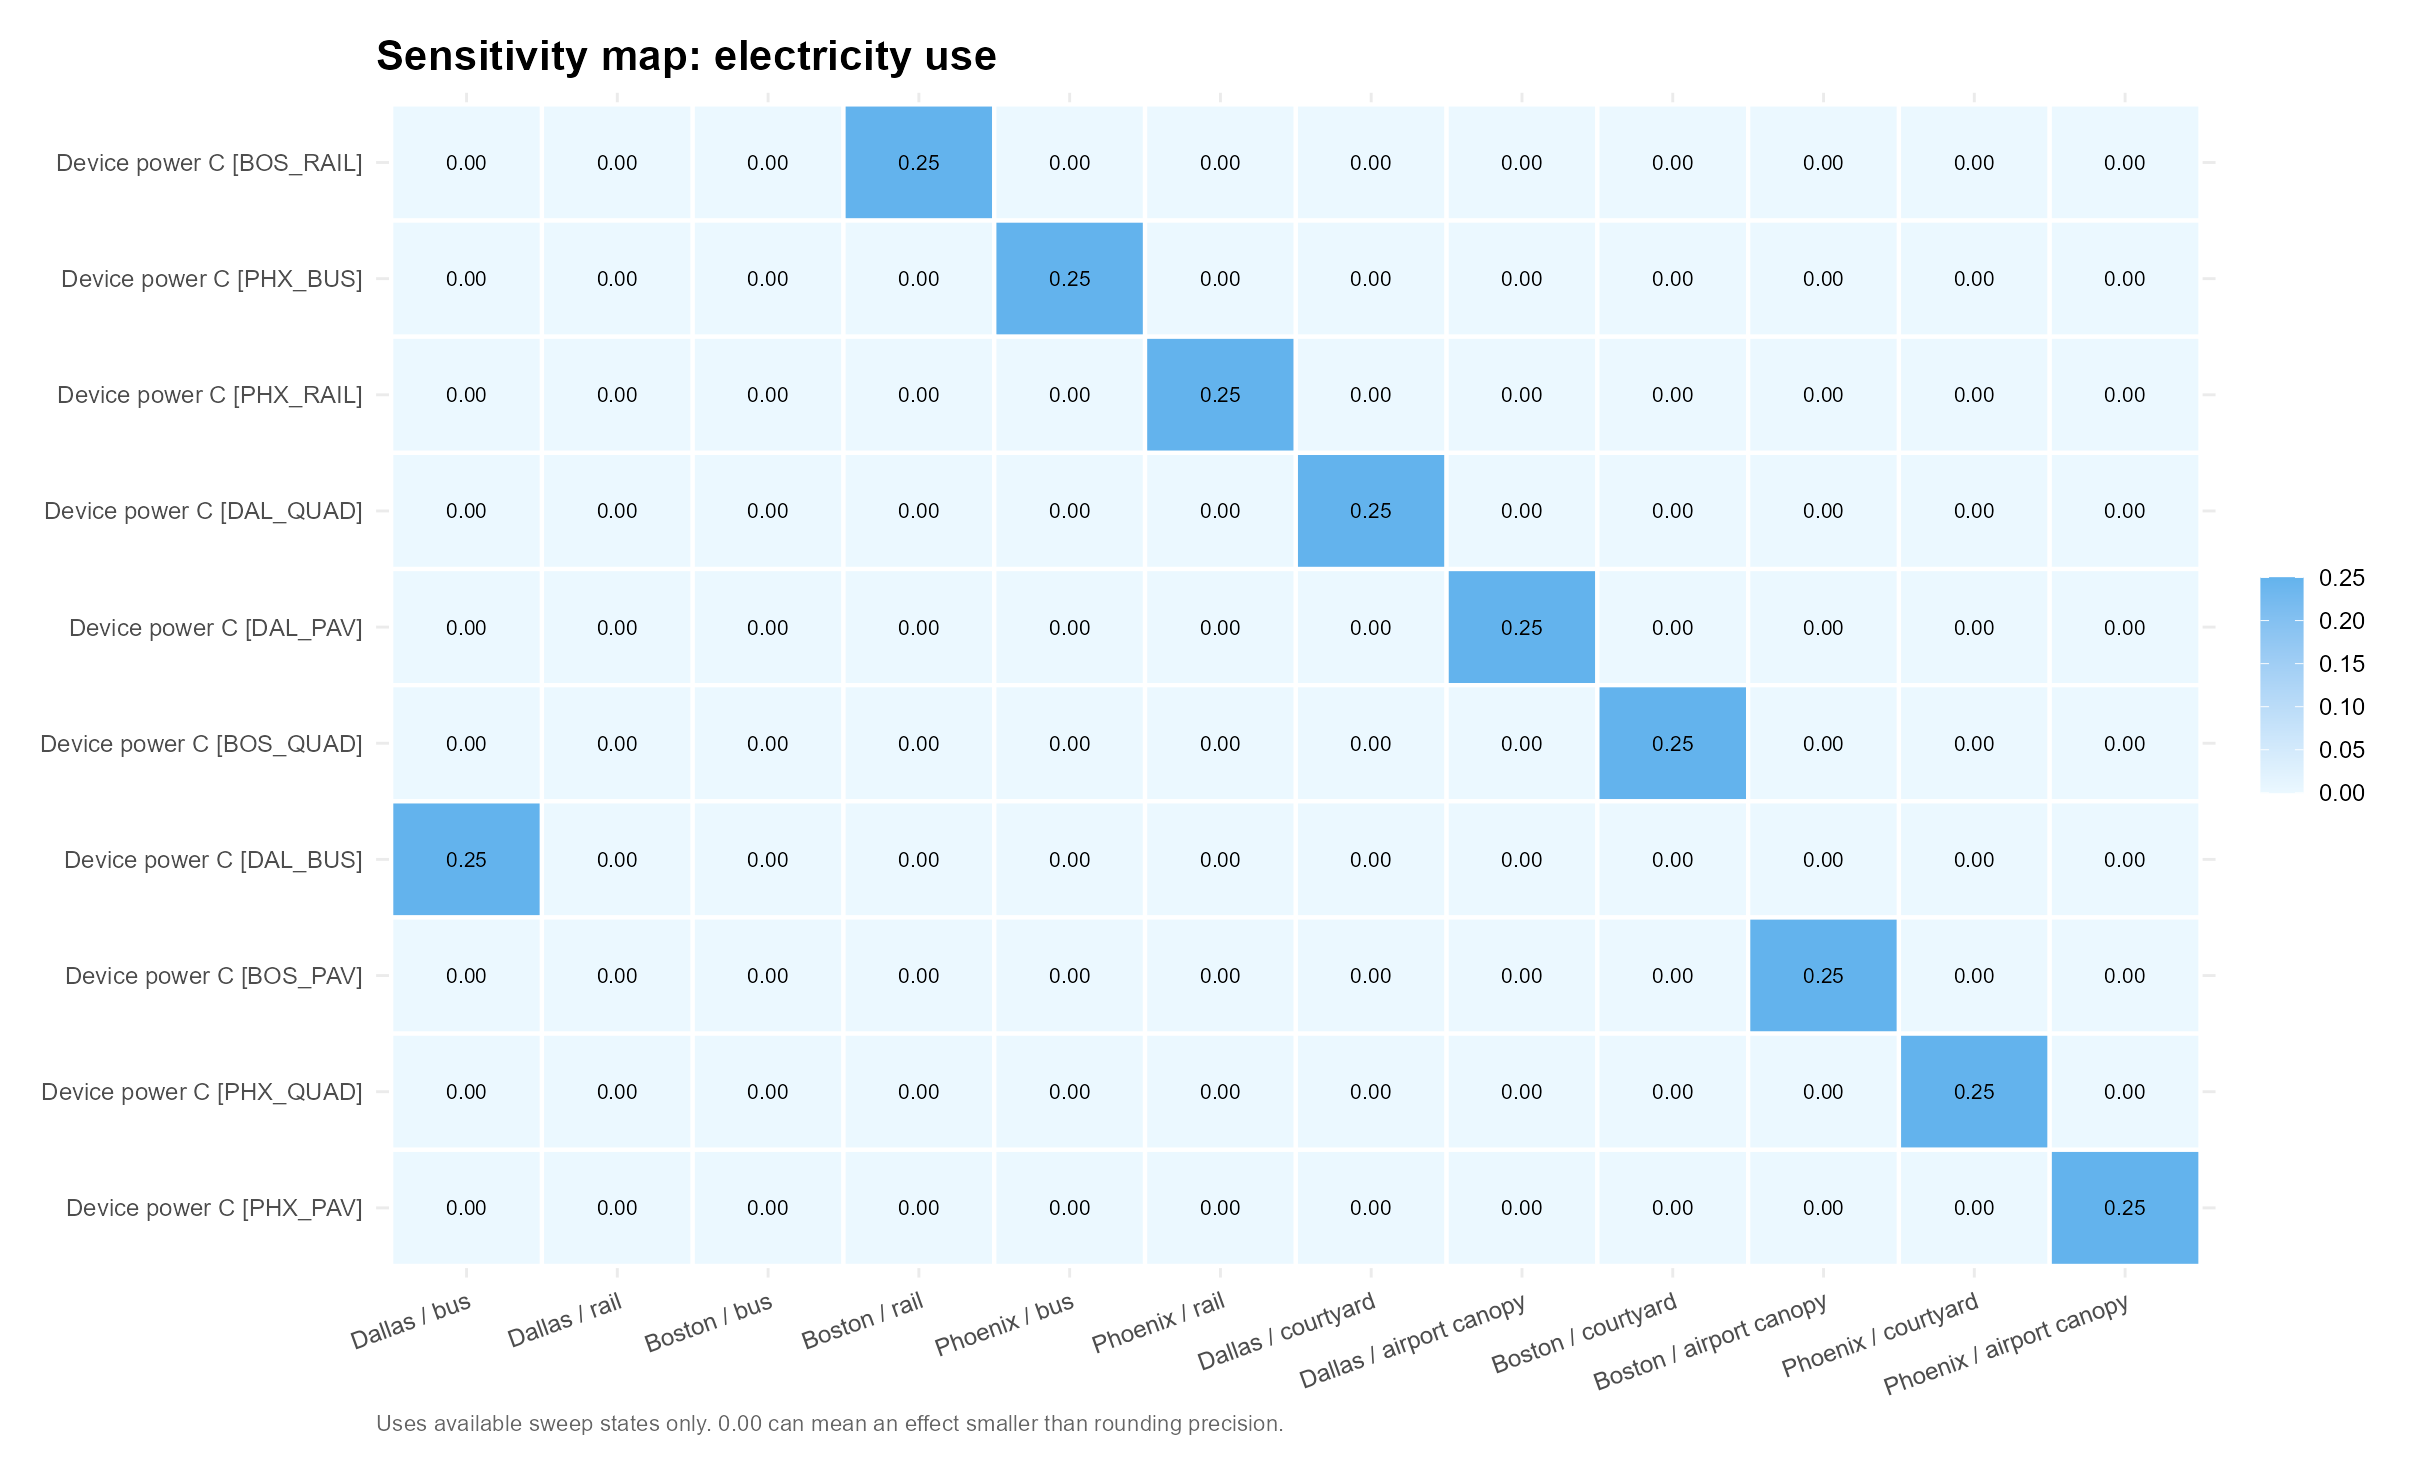

Data behind this chart, as committed beside it:
parameter, parameter_label, site, swing
devices.12.power_kW, Device power C [BOS_RAIL], Dallas / bus, 0
devices.12.power_kW, Device power C [BOS_RAIL], Dallas / rail, 0
devices.12.power_kW, Device power C [BOS_RAIL], Boston / bus, 0
devices.12.power_kW, Device power C [BOS_RAIL], Boston / rail, 0.25
devices.12.power_kW, Device power C [BOS_RAIL], Phoenix / bus, 0
devices.12.power_kW, Device power C [BOS_RAIL], Phoenix / rail, 0
devices.12.power_kW, Device power C [BOS_RAIL], Dallas / courtyard, 0
devices.12.power_kW, Device power C [BOS_RAIL], Dallas / airport canopy, 0
devices.12.power_kW, Device power C [BOS_RAIL], Boston / courtyard, 0
devices.12.power_kW, Device power C [BOS_RAIL], Boston / airport canopy, 0
devices.12.power_kW, Device power C [BOS_RAIL], Phoenix / courtyard, 0
devices.12.power_kW, Device power C [BOS_RAIL], Phoenix / airport canopy, 0
devices.15.power_kW, Device power C [PHX_BUS], Dallas / bus, 0
devices.15.power_kW, Device power C [PHX_BUS], Dallas / rail, 0
devices.15.power_kW, Device power C [PHX_BUS], Boston / bus, 0
devices.15.power_kW, Device power C [PHX_BUS], Boston / rail, 0
devices.15.power_kW, Device power C [PHX_BUS], Phoenix / bus, 0.25
devices.15.power_kW, Device power C [PHX_BUS], Phoenix / rail, 0
devices.15.power_kW, Device power C [PHX_BUS], Dallas / courtyard, 0
devices.15.power_kW, Device power C [PHX_BUS], Dallas / airport canopy, 0
devices.15.power_kW, Device power C [PHX_BUS], Boston / courtyard, 0
devices.15.power_kW, Device power C [PHX_BUS], Boston / airport canopy, 0
devices.15.power_kW, Device power C [PHX_BUS], Phoenix / courtyard, 0
devices.15.power_kW, Device power C [PHX_BUS], Phoenix / airport canopy, 0
devices.18.power_kW, Device power C [PHX_RAIL], Dallas / bus, 0
devices.18.power_kW, Device power C [PHX_RAIL], Dallas / rail, 0
devices.18.power_kW, Device power C [PHX_RAIL], Boston / bus, 0
devices.18.power_kW, Device power C [PHX_RAIL], Boston / rail, 0
devices.18.power_kW, Device power C [PHX_RAIL], Phoenix / bus, 0
devices.18.power_kW, Device power C [PHX_RAIL], Phoenix / rail, 0.25
devices.18.power_kW, Device power C [PHX_RAIL], Dallas / courtyard, 0
devices.18.power_kW, Device power C [PHX_RAIL], Dallas / airport canopy, 0
devices.18.power_kW, Device power C [PHX_RAIL], Boston / courtyard, 0
devices.18.power_kW, Device power C [PHX_RAIL], Boston / airport canopy, 0
devices.18.power_kW, Device power C [PHX_RAIL], Phoenix / courtyard, 0
devices.18.power_kW, Device power C [PHX_RAIL], Phoenix / airport canopy, 0
devices.21.power_kW, Device power C [DAL_QUAD], Dallas / bus, 0
devices.21.power_kW, Device power C [DAL_QUAD], Dallas / rail, 0
devices.21.power_kW, Device power C [DAL_QUAD], Boston / bus, 0
devices.21.power_kW, Device power C [DAL_QUAD], Boston / rail, 0
devices.21.power_kW, Device power C [DAL_QUAD], Phoenix / bus, 0
devices.21.power_kW, Device power C [DAL_QUAD], Phoenix / rail, 0
devices.21.power_kW, Device power C [DAL_QUAD], Dallas / courtyard, 0.25
devices.21.power_kW, Device power C [DAL_QUAD], Dallas / airport canopy, 0
devices.21.power_kW, Device power C [DAL_QUAD], Boston / courtyard, 0
devices.21.power_kW, Device power C [DAL_QUAD], Boston / airport canopy, 0
devices.21.power_kW, Device power C [DAL_QUAD], Phoenix / courtyard, 0
devices.21.power_kW, Device power C [DAL_QUAD], Phoenix / airport canopy, 0
devices.24.power_kW, Device power C [DAL_PAV], Dallas / bus, 0
devices.24.power_kW, Device power C [DAL_PAV], Dallas / rail, 0
devices.24.power_kW, Device power C [DAL_PAV], Boston / bus, 0
devices.24.power_kW, Device power C [DAL_PAV], Boston / rail, 0
devices.24.power_kW, Device power C [DAL_PAV], Phoenix / bus, 0
devices.24.power_kW, Device power C [DAL_PAV], Phoenix / rail, 0
devices.24.power_kW, Device power C [DAL_PAV], Dallas / courtyard, 0
devices.24.power_kW, Device power C [DAL_PAV], Dallas / airport canopy, 0.25
devices.24.power_kW, Device power C [DAL_PAV], Boston / courtyard, 0
devices.24.power_kW, Device power C [DAL_PAV], Boston / airport canopy, 0
devices.24.power_kW, Device power C [DAL_PAV], Phoenix / courtyard, 0
devices.24.power_kW, Device power C [DAL_PAV], Phoenix / airport canopy, 0
... 60 more rows
